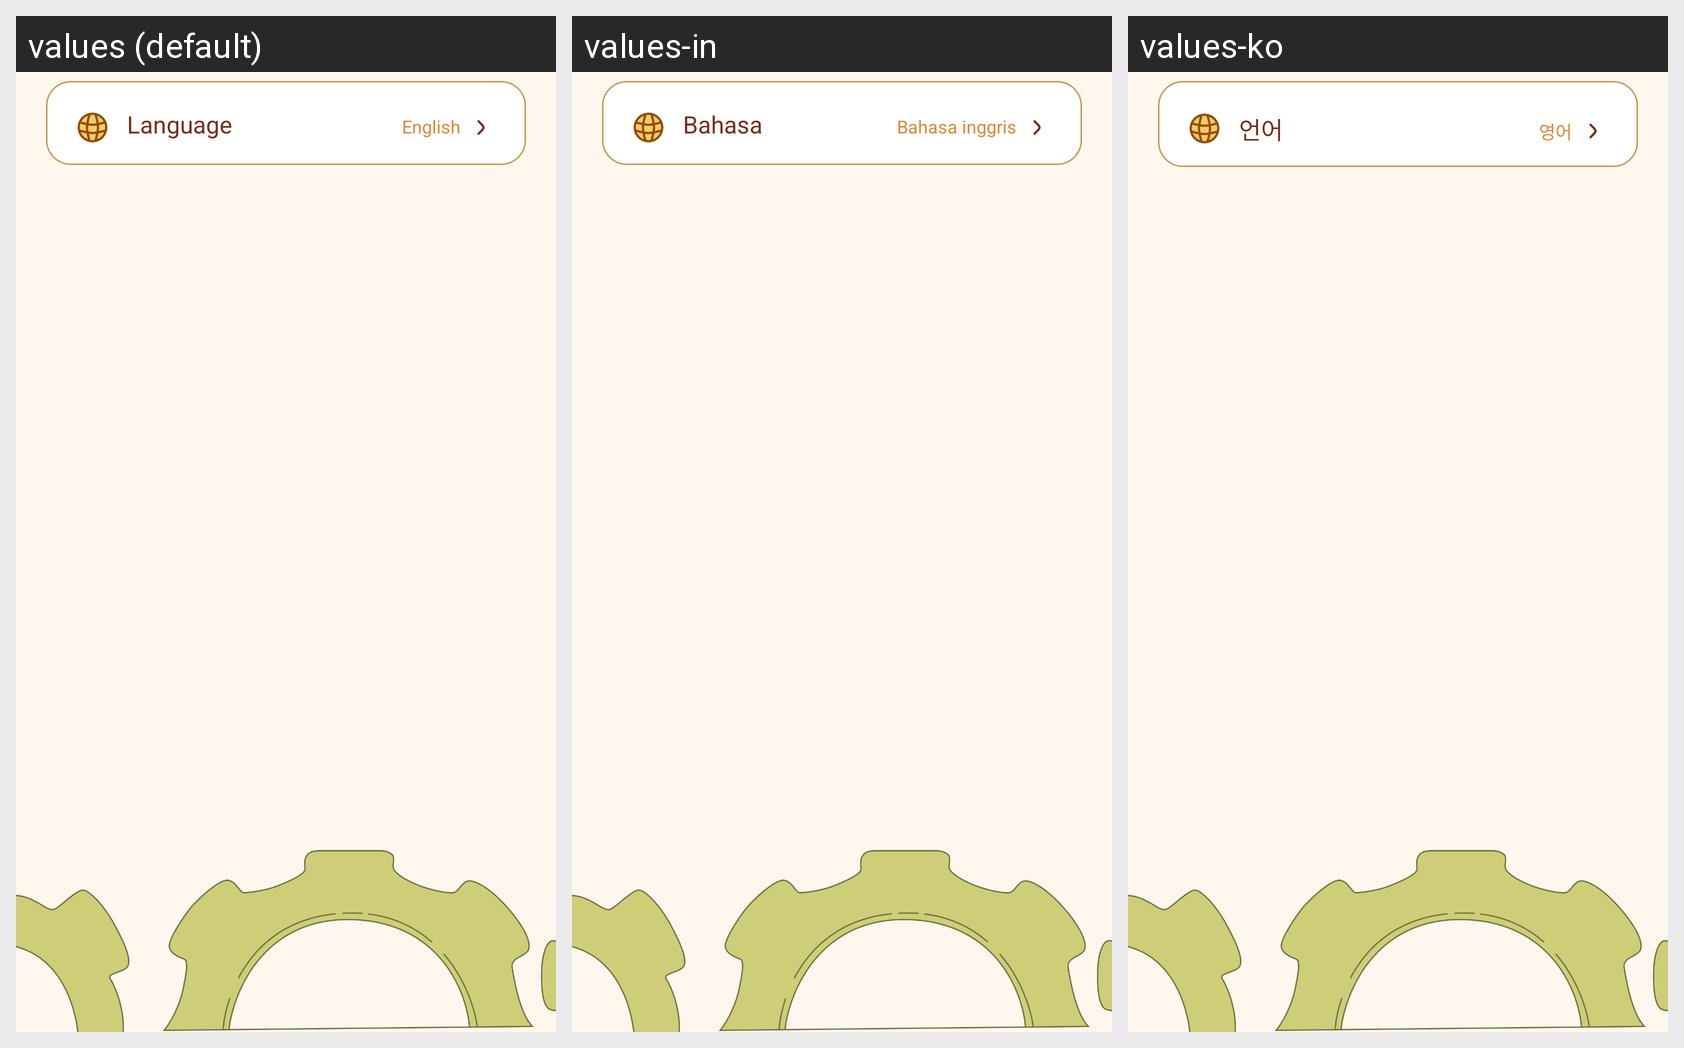

Strings drawn on this Android screen and how each of the app's shown locales translates them:
Android screen res/layout/fragment_setting.xml rendered under 3 locales, left to right: values (default), values-in, values-ko. Device: Nexus 5 (rendered at 1080×1920; each locale shown at half size, 540×960, under a caption strip naming it); theme Theme.BaseProject.
Other locales in the repository, not shown: values-ar, values-bn, values-de, values-es, values-fr, values-hi, values-it, values-pt, values-ru.
Strings drawn on this screen, with the default value and each locale's value (text and hints the layout hard-codes, and strings that could not be matched under every locale, appear in the picture but are not listed):

language
  values: Language
  values-in: Bahasa
  values-ko: 언어

english
  values: English
  values-in: Bahasa inggris
  values-ko: 영어
